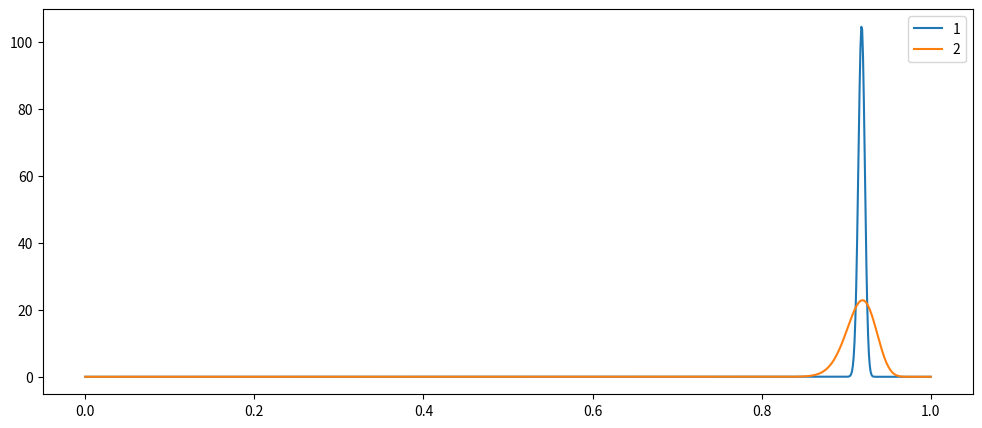

Generate this figure with matplotlib:
import matplotlib.pyplot as plt
import numpy as np
from scipy import stats

# settings
simulations: int = 100_000
prior_strength: int = 30
prior_mean: int = 3.0
max_rating: float = 5.0

# arguments
rating1 = 4.6
n1 = 5165
rating2 = 4.8
n2 = 215

# Convert ratings to proportions
p1 = rating1 / max_rating
p2 = rating2 / max_rating
prior_p = prior_mean / max_rating

# Add prior pseudo-counts to both distributions
alpha1 = p1 * n1 + prior_p * prior_strength
beta1 = (1 - p1) * n1 + (1 - prior_p) * prior_strength
alpha2 = p2 * n2 + prior_p * prior_strength
beta2 = (1 - p2) * n2 + (1 - prior_p) * prior_strength

# Create beta distributions
dist1 = stats.beta(alpha1, beta1)
dist2 = stats.beta(alpha2, beta2)

# Monte Carlo simulation to compare distributions
samples1 = dist1.rvs(simulations)
samples2 = dist2.rvs(simulations)
prob_2_better = np.mean(samples2 > samples1)

print(f"Probability that 4.8 rating is better: {prob_2_better:.1%}")
x = np.linspace(0, 1, 1000)
plt.figure(figsize=(12, 5))
plt.plot(x, dist1.pdf(x), label="1")
plt.plot(x, dist2.pdf(x), label="2")
plt.legend()
plt.show()

